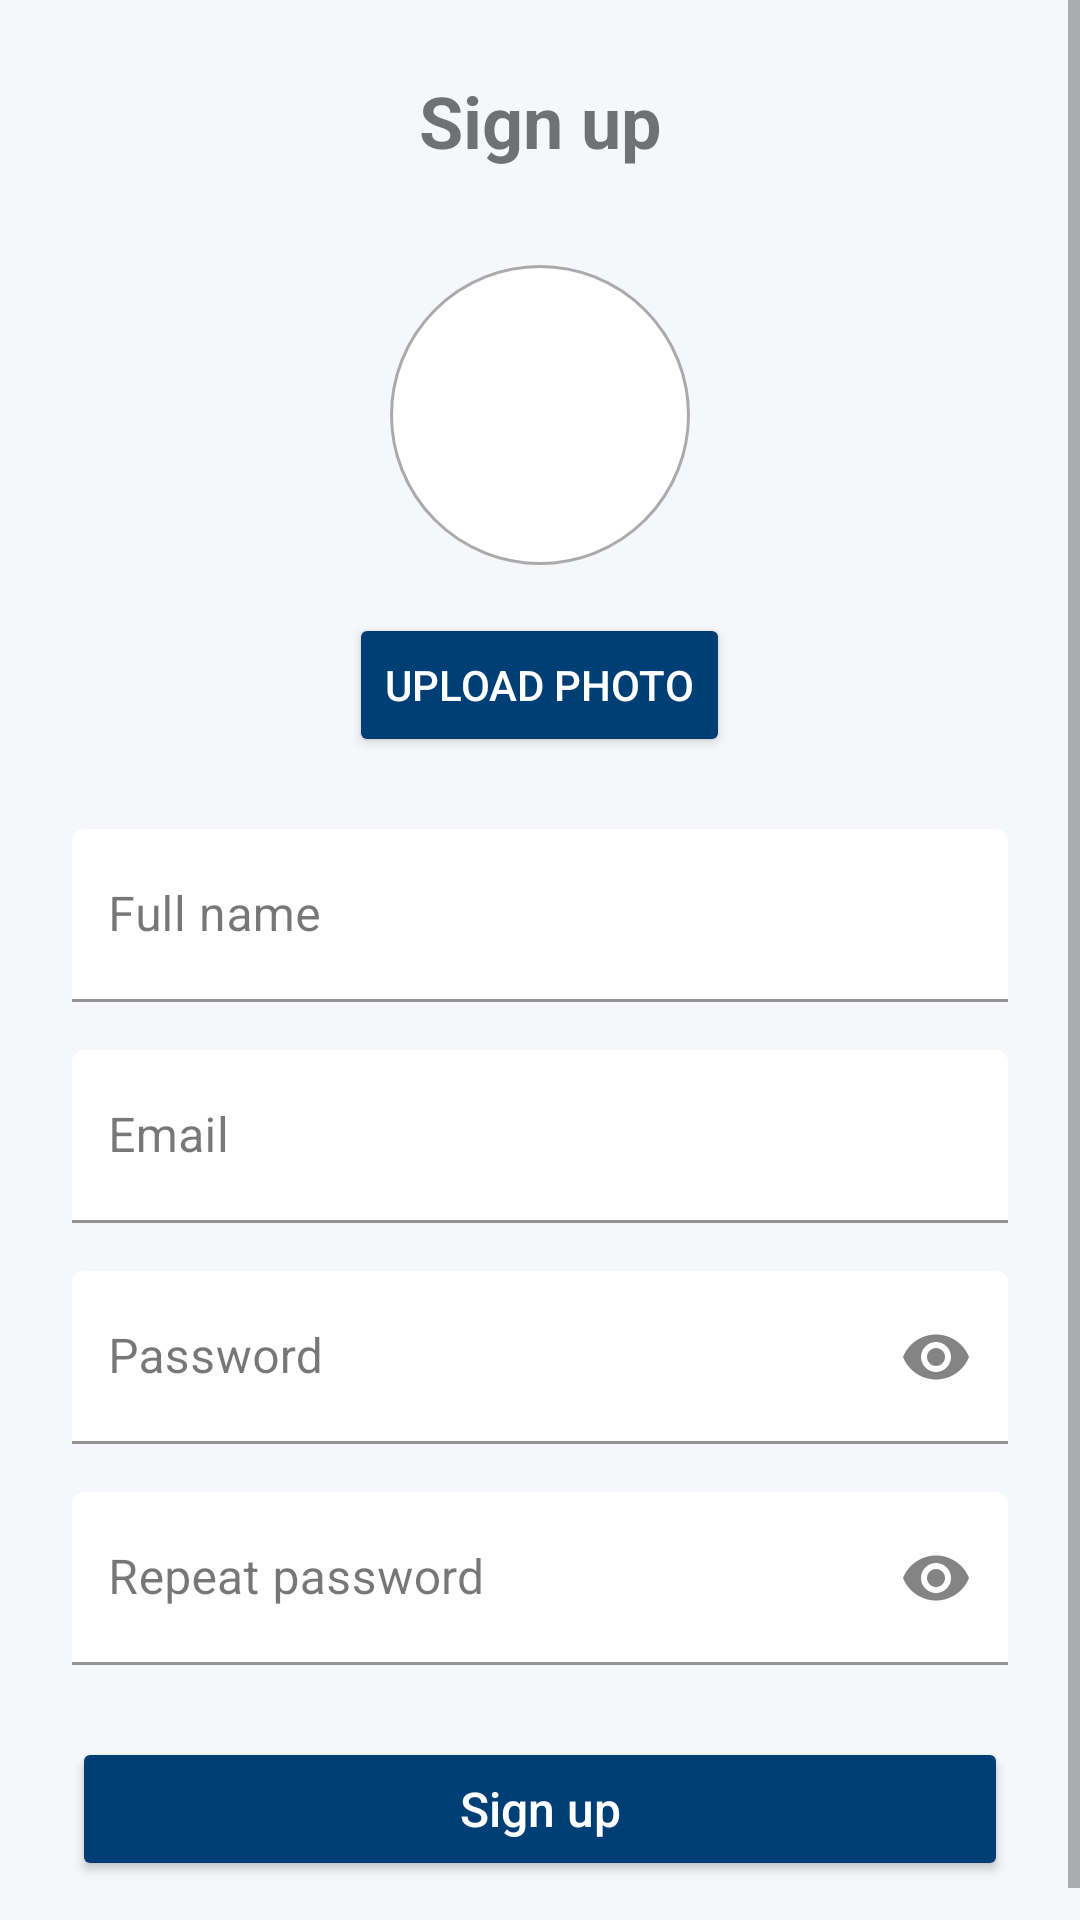

Here is an Android app screen rendered from its layout file. Give the layout XML and the strings, colors and styles it references.
<!-- AndroidManifest.xml: application theme Theme.HandyBuddy -->
<!-- res/layout/fragment_sign_up.xml -->
<?xml version="1.0" encoding="utf-8"?>
<androidx.constraintlayout.widget.ConstraintLayout
    xmlns:android="http://schemas.android.com/apk/res/android"
    xmlns:app="http://schemas.android.com/apk/res-auto"
    xmlns:tools="http://schemas.android.com/tools"
    android:layout_width="match_parent"
    android:layout_height="match_parent"
    android:background="@color/colorBackground"
    android:fitsSystemWindows="true"
    tools:context=".ui.login.SignUpFragment">

    <ProgressBar
        android:id="@+id/progressBar"
        android:layout_width="50dp"
        android:layout_height="50dp"
        android:visibility="gone"
        android:indeterminateDrawable="@drawable/loading_anim"
        android:indeterminateDuration="1500"
        app:layout_constraintTop_toTopOf="parent"
        app:layout_constraintBottom_toBottomOf="parent"
        app:layout_constraintStart_toStartOf="parent"
        app:layout_constraintEnd_toEndOf="parent" />

    <ScrollView
        android:layout_width="0dp"
        android:layout_height="0dp"
        android:fillViewport="true"
        app:layout_constraintTop_toTopOf="parent"
        app:layout_constraintBottom_toBottomOf="parent"
        app:layout_constraintStart_toStartOf="parent"
        app:layout_constraintEnd_toEndOf="parent">

        <LinearLayout
            android:layout_width="match_parent"
            android:layout_height="wrap_content"
            android:orientation="vertical"
            android:padding="24dp">

            <TextView
                android:id="@+id/tvTitle"
                android:layout_width="match_parent"
                android:layout_height="wrap_content"
                android:text="Sign up"
                android:textSize="24sp"
                android:textStyle="bold"
                android:gravity="center"
                android:paddingBottom="32dp" />

            <ImageView
                android:id="@+id/imgPreview"
                android:layout_width="100dp"
                android:layout_height="100dp"
                android:layout_gravity="center"
                android:layout_marginBottom="16dp"
                android:scaleType="centerCrop"
                android:src="@drawable/ic_profile"
                android:background="@drawable/circle_background" />

            <Button
                android:id="@+id/btnUploadPhoto"
                android:layout_width="wrap_content"
                android:layout_height="wrap_content"
                android:layout_gravity="center"
                android:text="Upload Photo"
                android:textSize="14sp"
                android:backgroundTint="@color/colorPrimaryVariant"
                android:textColor="@android:color/white"
                android:layout_marginBottom="24dp" />

            <com.google.android.material.textfield.TextInputLayout
                android:id="@+id/tilFullName"
                android:layout_width="match_parent"
                android:layout_height="wrap_content"
                android:layout_marginBottom="16dp"
                android:hint="Full name"
                app:boxBackgroundColor="@color/colorOnPrimary"
                app:boxStrokeColor="@color/colorOnSecondary"
                app:boxStrokeWidth="1dp"
                app:boxStrokeWidthFocused="2dp">

                <com.google.android.material.textfield.TextInputEditText
                    android:id="@+id/tietFullName"
                    android:layout_width="match_parent"
                    android:layout_height="wrap_content"
                    android:inputType="textPersonName"
                    android:textColor="@color/textInput"
                    android:textColorHint="@color/colorOnSecondary"
                    android:paddingTop="24dp"
                    android:paddingBottom="12dp"
                    android:paddingStart="12dp"
                    android:paddingEnd="12dp" />
            </com.google.android.material.textfield.TextInputLayout>

            <com.google.android.material.textfield.TextInputLayout
                android:id="@+id/tilEmail"
                android:layout_width="match_parent"
                android:layout_height="wrap_content"
                android:layout_marginBottom="16dp"
                android:hint="Email"
                app:boxBackgroundColor="@color/colorOnPrimary"
                app:boxStrokeColor="@color/colorOnSecondary"
                app:endIconMode="clear_text"
                app:boxStrokeWidth="1dp"
                app:boxStrokeWidthFocused="2dp">

                <com.google.android.material.textfield.TextInputEditText
                    android:id="@+id/tietEmail"
                    android:layout_width="match_parent"
                    android:layout_height="wrap_content"
                    android:inputType="textEmailAddress"
                    android:autofillHints="emailAddress"
                    android:textColor="@color/textInput"
                    android:textColorHint="@color/colorOnSecondary"
                    android:paddingTop="24dp"
                    android:paddingBottom="12dp"
                    android:paddingStart="12dp"
                    android:paddingEnd="12dp" />
            </com.google.android.material.textfield.TextInputLayout>

            <com.google.android.material.textfield.TextInputLayout
                android:id="@+id/tilPassword"
                android:layout_width="match_parent"
                android:layout_height="wrap_content"
                android:layout_marginBottom="16dp"
                android:hint="Password"
                app:boxBackgroundColor="@color/colorOnPrimary"
                app:boxStrokeColor="@color/colorOnSecondary"
                app:endIconMode="password_toggle"
                app:boxStrokeWidth="1dp"
                app:boxStrokeWidthFocused="2dp">

                <com.google.android.material.textfield.TextInputEditText
                    android:id="@+id/tietPassword"
                    android:layout_width="match_parent"
                    android:layout_height="wrap_content"
                    android:inputType="textPassword"
                    android:autofillHints="password"
                    android:textColor="@color/textInput"
                    android:textColorHint="@color/colorOnSecondary"
                    android:paddingTop="24dp"
                    android:paddingBottom="12dp"
                    android:paddingStart="12dp"
                    android:paddingEnd="12dp" />
            </com.google.android.material.textfield.TextInputLayout>

            <com.google.android.material.textfield.TextInputLayout
                android:id="@+id/tilConfirmPassword"
                android:layout_width="match_parent"
                android:layout_height="wrap_content"
                android:layout_marginBottom="24dp"
                android:hint="Repeat password"
                app:boxBackgroundColor="@color/colorOnPrimary"
                app:boxStrokeColor="@color/colorOnSecondary"
                app:endIconMode="password_toggle"
                app:boxStrokeWidth="1dp"
                app:boxStrokeWidthFocused="2dp">

                <com.google.android.material.textfield.TextInputEditText
                    android:id="@+id/tietConfirmPassword"
                    android:layout_width="match_parent"
                    android:layout_height="wrap_content"
                    android:inputType="textPassword"
                    android:textColor="@color/textInput"
                    android:textColorHint="@color/colorOnSecondary"
                    android:paddingTop="24dp"
                    android:paddingBottom="12dp"
                    android:paddingStart="12dp"
                    android:paddingEnd="12dp" />
            </com.google.android.material.textfield.TextInputLayout>

            <Button
                android:id="@+id/btnSignUp"
                android:layout_width="match_parent"
                android:layout_height="wrap_content"
                android:text="Sign up"
                android:textAllCaps="false"
                android:textSize="16sp"
                android:padding="12dp"
                android:backgroundTint="@color/colorPrimaryVariant"
                android:textColor="@android:color/white" />

        </LinearLayout>
    </ScrollView>
</androidx.constraintlayout.widget.ConstraintLayout>
<!-- resources referenced by this layout -->
<resources>
  <color name="colorBackground">#F5F7FA</color>
  <color name="colorOnPrimary">#FFFFFF</color>
  <color name="colorOnSecondary">#000000</color>
  <color name="colorPrimaryVariant">#003F75</color>
  <color name="textInput">#2E2E2E</color>
  <!-- drawable circle_background (drawable) -->
  <?xml version="1.0" encoding="utf-8"?>
  <shape xmlns:android="http://schemas.android.com/apk/res/android"
      android:shape="oval">
  
      <solid android:color="@android:color/white" />
  
      <stroke
          android:width="1dp"
          android:color="@android:color/darker_gray" />
  </shape>
  <!-- drawable loading_anim (drawable) -->
  <?xml version="1.0" encoding="utf-8"?>
  <layer-list xmlns:android="http://schemas.android.com/apk/res/android">
      <item>
          <rotate
              android:drawable="@drawable/loading"
              android:fromDegrees="0"
              android:toDegrees="360"
              />
      </item>
  </layer-list>
  <style name="Theme.HandyBuddy" parent="Theme.MaterialComponents.DayNight">
          <item name="colorPrimary">@color/colorPrimary</item>
          <item name="colorPrimaryVariant">@color/colorPrimaryVariant</item>
          <item name="colorOnPrimary">@color/colorOnPrimary</item>
          <item name="colorSecondary">@color/colorSecondary</item>
          <item name="colorOnSecondary">@color/colorOnSecondary</item>
          <item name="android:colorBackground">@color/colorBackground</item>
          <item name="colorSurface">@color/colorSurface</item>
          <item name="colorOnSurface">@color/colorOnSurface</item>
          <item name="colorOnBackground">@color/colorOnBackground</item>
          <item name="android:statusBarColor">@color/colorPrimaryVariant</item>
          <item name="android:navigationBarColor">@color/colorBackground</item>
      </style>
  <!-- drawable loading: jpeg bitmap (drawable, 5713 bytes) -->
  <color name="colorPrimary">#0057A0</color>
  <color name="colorSecondary">#FFA726</color>
  <color name="colorSurface">#FFFFFF</color>
  <color name="colorOnSurface">#1C1C1E</color>
  <color name="colorOnBackground">#1C1C1E</color>
</resources>
